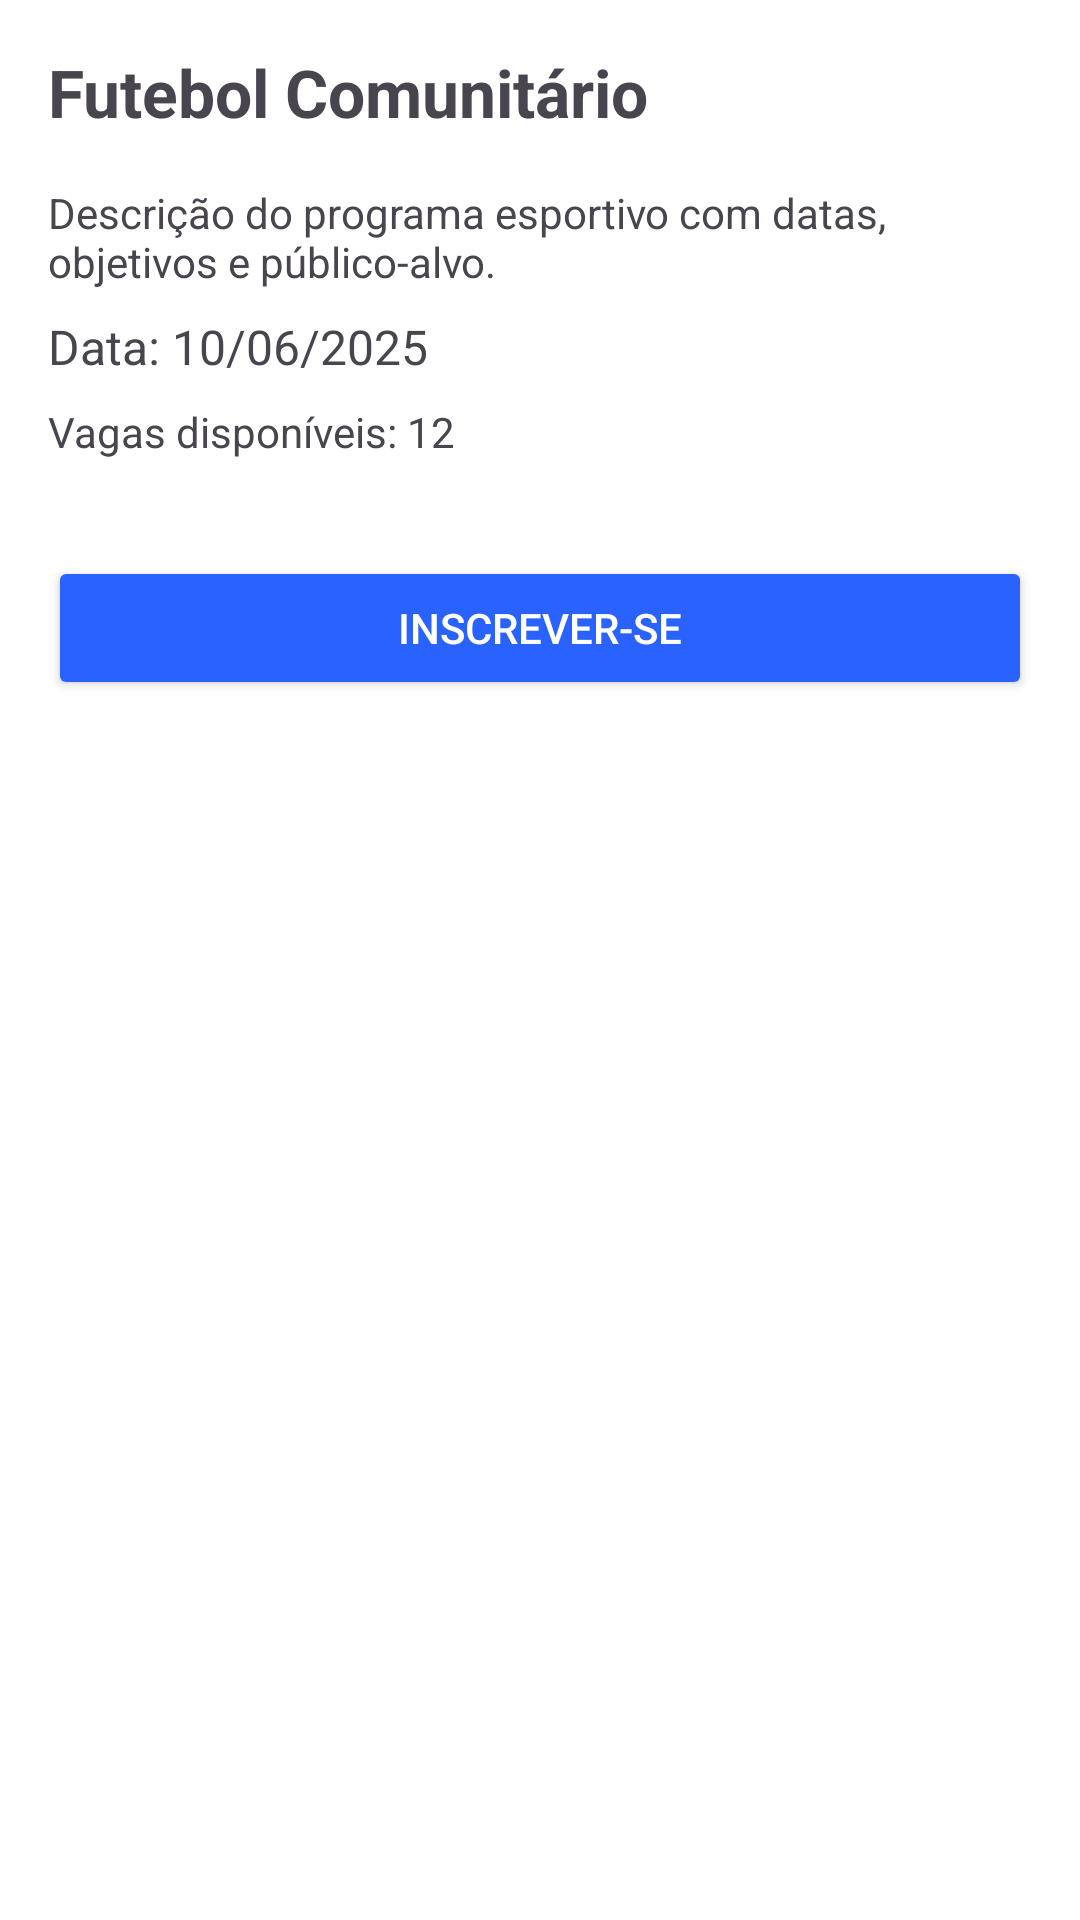

Layout XML and referenced resources for this Android screen:
<!-- AndroidManifest.xml: application theme Theme.Avaliacao_1 -->
<!-- res/layout/activity_detalhe_programa.xml -->
<ScrollView xmlns:android="http://schemas.android.com/apk/res/android"
    xmlns:app="http://schemas.android.com/apk/res-auto"
    xmlns:tools="http://schemas.android.com/tools"
    android:id="@+id/detalhe_programa"
    android:layout_width="match_parent"
    android:layout_height="match_parent"
    android:padding="16dp"
    android:background="@android:color/white"
    tools:context=".ActivityDetalhePrograma">

    <LinearLayout
        android:orientation="vertical"
        android:layout_width="match_parent"
        android:layout_height="wrap_content">

        <TextView
            android:id="@+id/textTituloPrograma"
            android:text="Futebol Comunitário"
            android:textSize="22sp"
            android:textStyle="bold"
            android:layout_width="wrap_content"
            android:layout_height="wrap_content" />

        <TextView
            android:id="@+id/textDescricao"
            android:text="Descrição do programa esportivo com datas, objetivos e público-alvo."
            android:layout_marginTop="16dp"
            android:layout_width="match_parent"
            android:layout_height="wrap_content"/>

        <TextView
            android:id="@+id/textData"
            android:text="Data: 10/06/2025"
            android:textSize="16sp"
            android:layout_marginTop="8dp"
            android:layout_width="wrap_content"
            android:layout_height="wrap_content"/>

        <TextView
            android:id="@+id/textVagas"
            android:text="Vagas disponíveis: 12"
            android:layout_marginTop="8dp"
            android:layout_width="wrap_content"
            android:layout_height="wrap_content"/>

        <Button
            android:id="@+id/btnInscrever"
            android:text="Inscrever-se"
            android:backgroundTint="#2962FF"
            android:textColor="@android:color/white"
            android:layout_marginTop="32dp"
            android:layout_width="match_parent"
            android:layout_height="wrap_content"/>
    </LinearLayout>
</ScrollView>
<!-- resources referenced by this layout -->
<resources>
  <style name="Theme.Avaliacao_1" parent="Base.Theme.Avaliacao_1" />
  <style name="Base.Theme.Avaliacao_1" parent="Theme.Material3.DayNight.NoActionBar">
          
          
      </style>
</resources>
